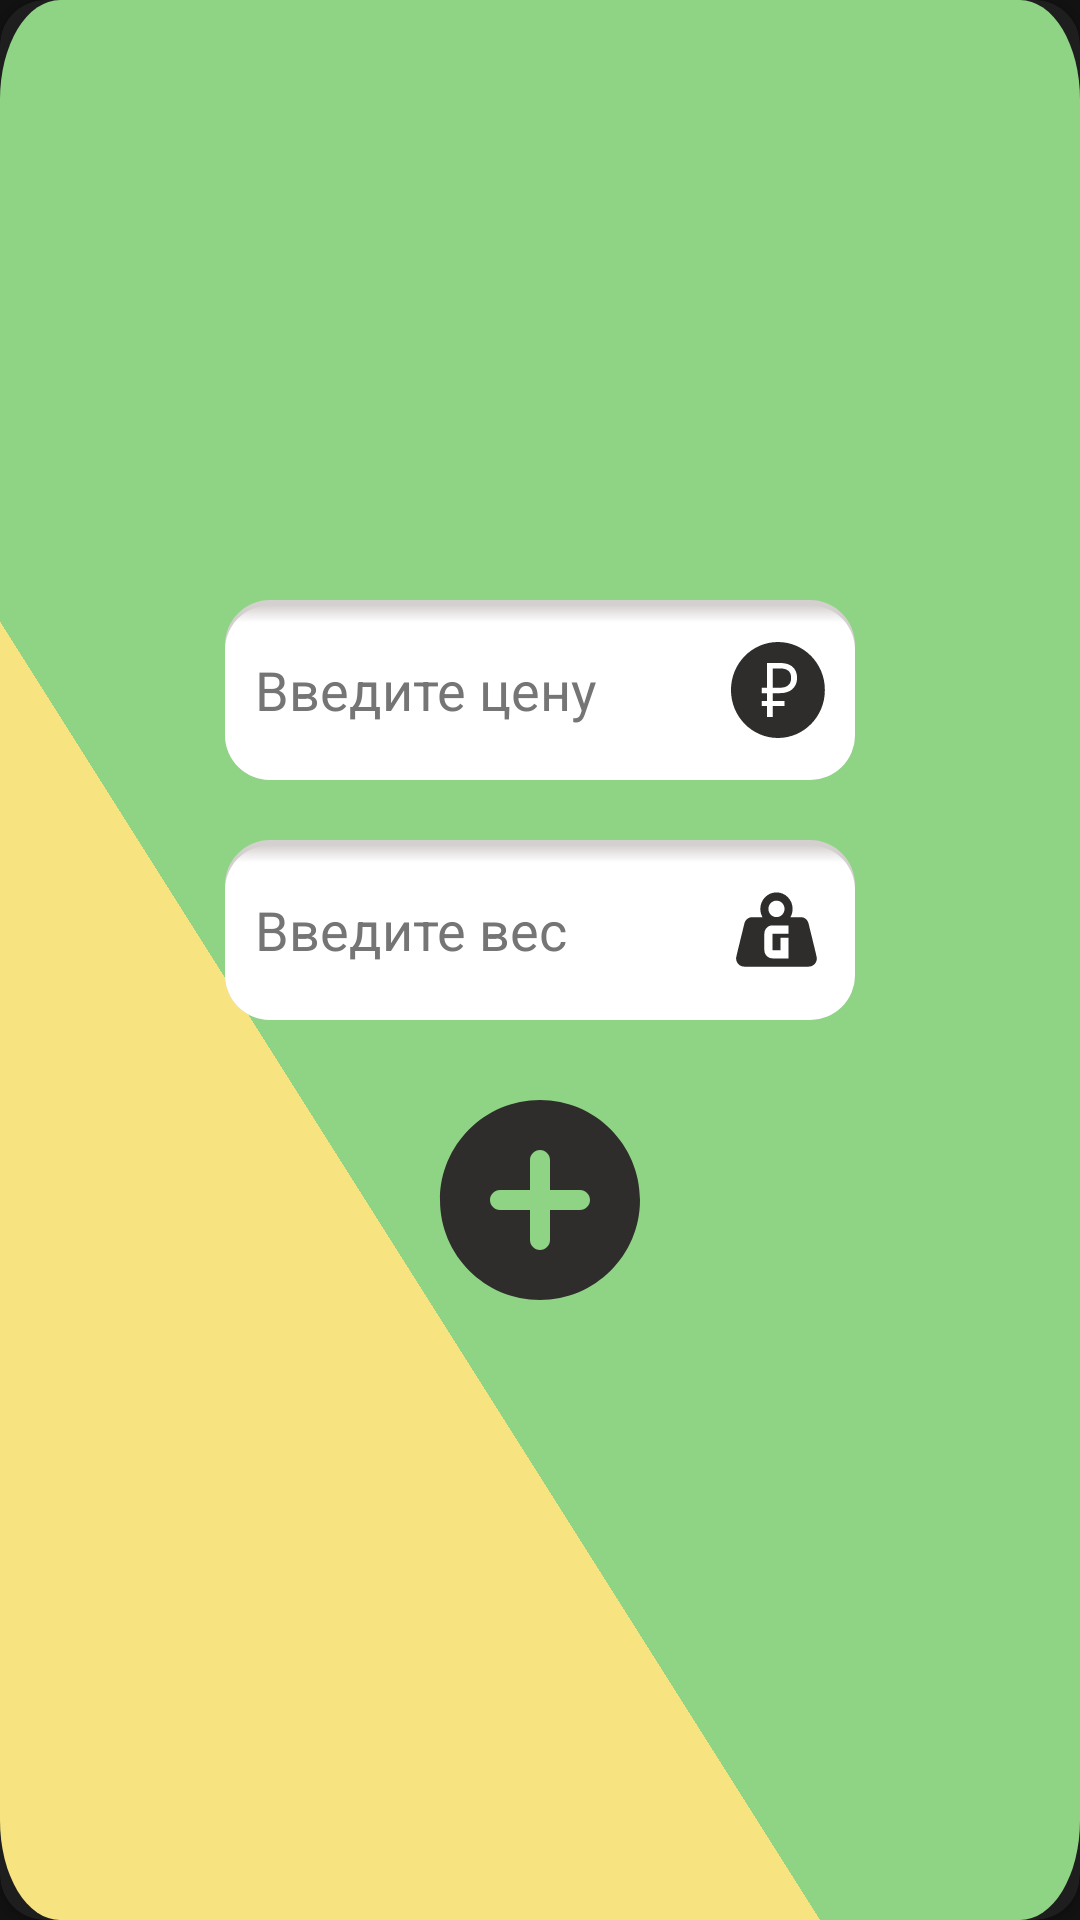

Write the Android layout XML for this screen, with the resource values it uses.
<!-- AndroidManifest.xml: application theme Theme.Cheap -->
<!-- res/layout/fragment_dialog_add.xml -->
<?xml version="1.0" encoding="utf-8"?>
<RelativeLayout xmlns:android="http://schemas.android.com/apk/res/android"
    xmlns:app="http://schemas.android.com/apk/res-auto"
    android:layout_width="@dimen/dialog_size"
    android:layout_height="@dimen/dialog_size">

    <com.google.android.material.card.MaterialCardView
        android:layout_width="match_parent"
        android:layout_height="match_parent"
        android:background="@drawable/ic_background_dialog"
        app:cardCornerRadius="@dimen/cornerRadius">

        <LinearLayout
            android:layout_width="match_parent"
            android:layout_height="match_parent"
            android:background="@drawable/ic_background_dialog"
            android:gravity="center"
            android:orientation="vertical">

                <EditText
                    android:id="@+id/editCount"
                    android:layout_width="wrap_content"
                    android:layout_height="@dimen/edit_height"
                    android:background="@drawable/ic_background_edit_cell"
                    android:drawableEnd="@drawable/ic_currency_rub"
                    android:ems="10"
                    android:hint="@string/editCount_hint"
                    android:inputType="number"
                    android:singleLine="true"
                    android:paddingHorizontal="@dimen/edit_paddingHorizontal"
                    android:textColor="@color/black"
                    android:textColorHint="@color/gray" />

            <Space
                android:layout_width="match_parent"
                android:layout_height="@dimen/dialog_space"/>

            <EditText
                android:id="@+id/editWeight"
                android:layout_width="wrap_content"
                android:layout_height="@dimen/edit_height"
                android:background="@drawable/ic_background_edit_cell"
                android:drawableEnd="@drawable/ic_weight_gram"
                android:ems="10"
                android:hint="@string/editWeight_hint"
                android:inputType="number"
                android:singleLine="true"
                android:paddingHorizontal="@dimen/edit_paddingHorizontal"
                android:textColor="@color/black"
                android:textColorHint="@color/gray" />

            <Space
                android:layout_width="match_parent"
                android:layout_height="@dimen/dialog_space"/>

            <ImageButton
                android:id="@+id/btnAdd"
                android:layout_width="@dimen/dialog_btnAddSize"
                android:layout_height="@dimen/dialog_btnAddSize"
                android:background="@android:color/transparent"
                android:scaleType="fitCenter"
                android:src="@drawable/ic_round_add_circle" />
        </LinearLayout>

    </com.google.android.material.card.MaterialCardView>

</RelativeLayout>
<!-- resources referenced by this layout -->
<resources>
  <color name="black">#FF000000</color>
  <color name="gray">#FF757575</color>
  <dimen name="cornerRadius">15dp</dimen>
  <dimen name="dialog_btnAddSize">80dp</dimen>
  <dimen name="dialog_size">320dp</dimen>
  <dimen name="dialog_space">20dp</dimen>
  <dimen name="edit_height">60dp</dimen>
  <dimen name="edit_paddingHorizontal">10dp</dimen>
  <!-- drawable ic_background_dialog (drawable) -->
  <vector xmlns:android="http://schemas.android.com/apk/res/android"
      xmlns:aapt="http://schemas.android.com/aapt"
      android:width="270dp"
      android:height="290dp"
      android:viewportWidth="270"
      android:viewportHeight="290">
      <path
          android:pathData="M15,0L255,0A15,15 0,0 1,270 15L270,275A15,15 0,0 1,255 290L15,290A15,15 0,0 1,0 275L0,15A15,15 0,0 1,15 0z">
          <aapt:attr name="android:fillColor">
              <gradient
                  android:startY="8.50002"
                  android:startX="270"
                  android:endY="285"
                  android:endX="5.50001"
                  android:type="linear">
                  <item android:offset="0.648958" android:color="#FF8FD484"/>
                  <item android:offset="0.649058" android:color="#FFF7E481"/>
                  <item android:offset="0.826042" android:color="#FFF7E481"/>
              </gradient>
          </aapt:attr>
      </path>
  </vector>
  <!-- drawable ic_background_edit_cell (drawable) -->
  <?xml version="1.0" encoding="utf-8"?>
  <layer-list xmlns:android="http://schemas.android.com/apk/res/android">
      <item>
          <shape android:shape="rectangle">
              <solid android:color="@color/light_gray" />
              <corners android:radius="@dimen/cornerRadius" />
          </shape>
      </item>
  
      <item android:top="5px">
          <shape>
              <gradient
                  android:angle="-90"
                  android:centerColor="@color/white"
                  android:centerY="0.1"
                  android:endColor="@color/white"
                  android:startColor="@color/light_gray"
                  android:type="linear" />
  
              <corners android:radius="@dimen/cornerRadius" />
          </shape>
      </item>
  </layer-list>
  <!-- drawable ic_round_add_circle (drawable) -->
  <vector xmlns:android="http://schemas.android.com/apk/res/android"
      android:width="24dp"
      android:height="24dp"
      android:viewportWidth="24"
      android:viewportHeight="24"
      android:tint="@color/iconColor">
    <path
        android:fillColor="@android:color/white"
        android:pathData="M12,2C6.48,2 2,6.48 2,12s4.48,10 10,10 10,-4.48 10,-10S17.52,2 12,2zM16,13h-3v3c0,0.55 -0.45,1 -1,1s-1,-0.45 -1,-1v-3L8,13c-0.55,0 -1,-0.45 -1,-1s0.45,-1 1,-1h3L11,8c0,-0.55 0.45,-1 1,-1s1,0.45 1,1v3h3c0.55,0 1,0.45 1,1s-0.45,1 -1,1z"/>
  </vector>
  <string name="editCount_hint">Введите цену</string>
  <string name="editWeight_hint">Введите вес</string>
  <style name="Theme.Cheap" parent="Theme.MaterialComponents.NoActionBar">
          
          <item name="colorPrimary">@color/purple_main</item>
          <item name="colorPrimaryVariant">@color/blue_main</item>
          <item name="colorOnPrimary">@color/white</item>
          
          <item name="colorSecondary">@color/resultBad</item>
          <item name="colorSecondaryVariant">@color/resultGood</item>
          <item name="colorOnSecondary">@color/black</item>
          
          <item name="android:statusBarColor" tools:targetApi="l">?attr/colorPrimary</item>
          
      </style>
  <color name="light_gray">#D5D0D0</color>
  <color name="white">#FFFFFFFF</color>
  <color name="iconColor">#2E2D2B</color>
  <color name="purple_main">#4A294B</color>
  <color name="blue_main">#0B4653</color>
  <color name="resultBad">#E15252</color>
  <color name="resultGood">#33DE63</color>
</resources>
